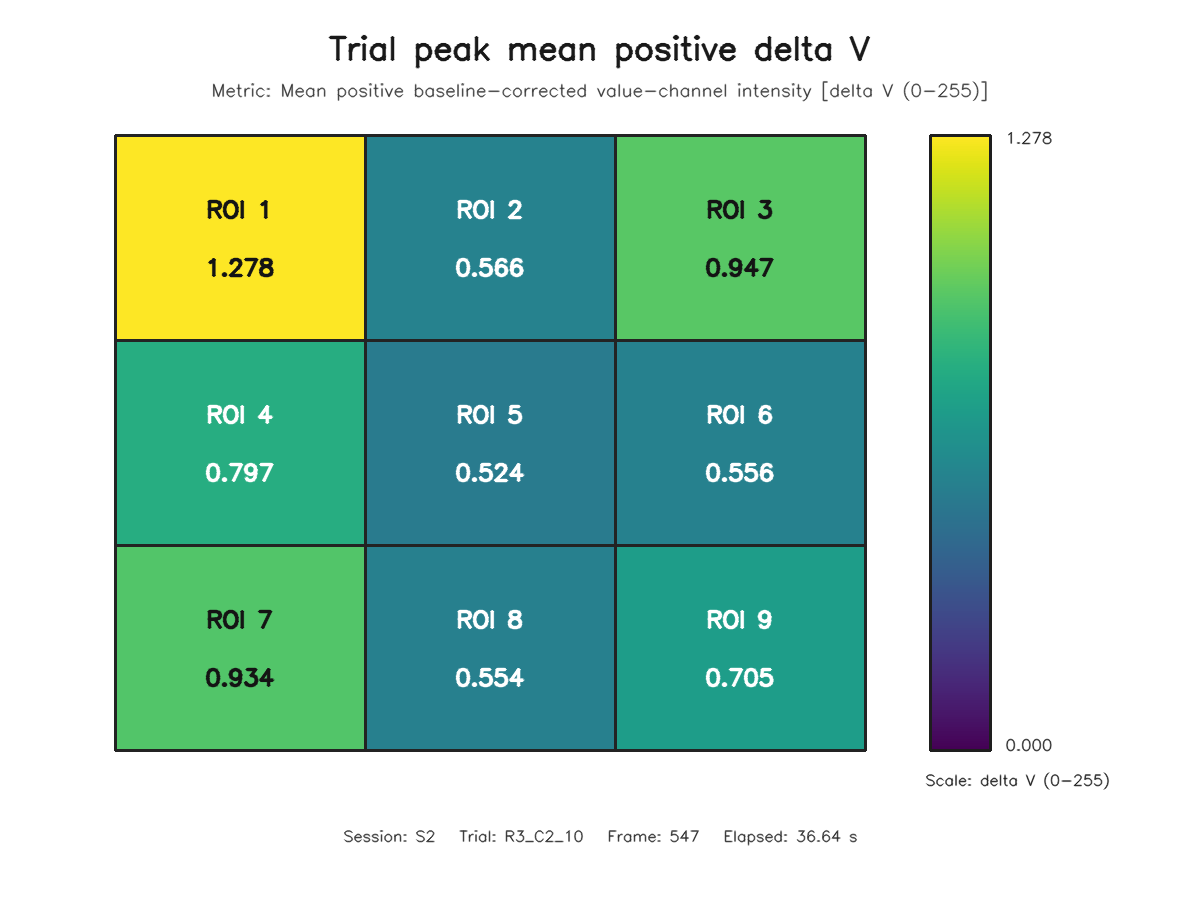

The data file committed next to this chart (first rows):
roi, row, column, value
1, 1, 1, 1.278
2, 1, 2, 0.5662
3, 1, 3, 0.9474
4, 2, 1, 0.7968
5, 2, 2, 0.5243
6, 2, 3, 0.5558
7, 3, 1, 0.9336
8, 3, 2, 0.5536
9, 3, 3, 0.7053
